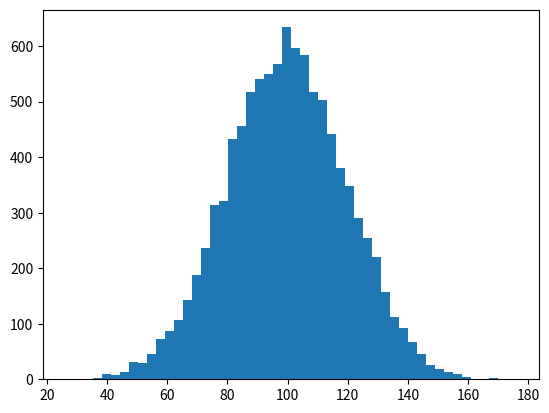

Python code for this plot:
# -*- coding: utf-8 -*-
"""
Created on Mon May 20 13:06:39 2019

@author: hp
"""

"""
Code Challenge
  Name: 
    E-commerce Data Exploration
  Filename: 
    ecommerce.py
  Problem Statement:
      To create an array of random e-commerce data of total amount spent per transaction. 
      Segment this incomes data into 50 buckets (number of bars) and plot it as a histogram.
      Find the mean and median of this data using NumPy package.
      Add outliers 
          
  Hint:
      Execute the code snippet below.
      import numpy as np
      import matplotlib.pyplot as plt
      incomes = np.random.normal(100.0, 20.0, 10000)
      print (incomes)
 
    outlier is an observation that lies an abnormal distance from other values 
    
"""
import numpy as np
import matplotlib.pyplot as plt
incomes = np.random.normal(100.0, 20.0, 10000)
print (incomes)
plt.hist(incomes, 50)
plt.show()
mean1=np.mean(incomes)
median1=np.median(incomes)
